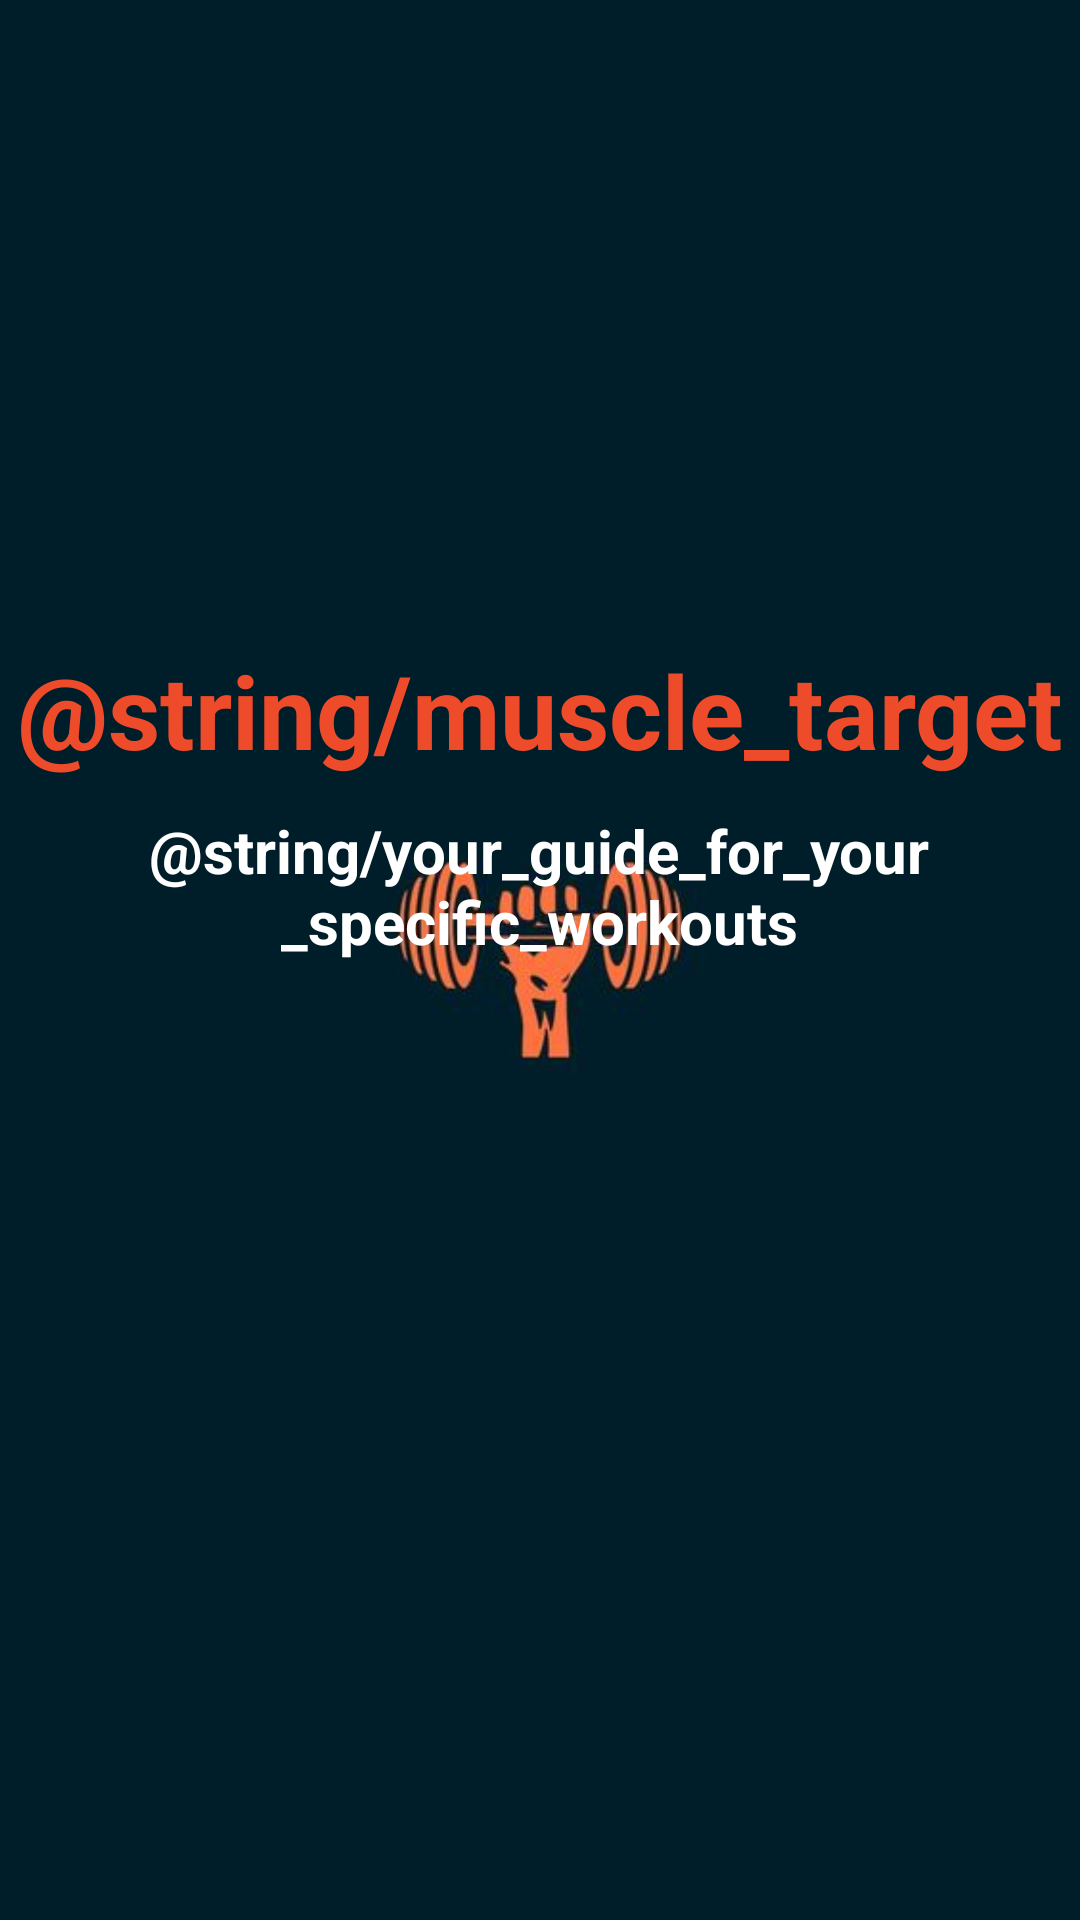

Layout XML and referenced resources for this Android screen:
<!-- AndroidManifest.xml: application theme Theme.FitneXt_App -->
<!-- res/layout/activity_main2.xml -->
<?xml version="1.0" encoding="utf-8"?>
<androidx.constraintlayout.widget.ConstraintLayout xmlns:android="http://schemas.android.com/apk/res/android"
    xmlns:app="http://schemas.android.com/apk/res-auto"
    xmlns:tools="http://schemas.android.com/tools"
    android:layout_width="match_parent"
    android:layout_height="match_parent"
    tools:context=".MainActivity2"
    android:background="@drawable/wall3">

    <TextView
        android:id="@+id/textView5"
        android:layout_width="wrap_content"
        android:layout_height="wrap_content"
        android:text="@string/muscle_target"
        android:textColor="#EE4B2B"
        android:textSize="34sp"
        android:textStyle="bold"
        app:layout_constraintBottom_toBottomOf="parent"
        app:layout_constraintEnd_toEndOf="parent"
        app:layout_constraintStart_toStartOf="parent"
        app:layout_constraintTop_toTopOf="parent"
        app:layout_constraintVertical_bias="0.36" />

    <TextView
        android:id="@+id/textView6"
        android:layout_width="293dp"
        android:layout_height="99dp"
        android:text="@string/your_guide_for_your_specific_workouts"
        android:textAlignment="center"
        android:textColor="@color/white"
        android:textSize="20sp"
        android:textStyle="bold"
        app:layout_constraintBottom_toBottomOf="parent"
        app:layout_constraintEnd_toEndOf="parent"
        app:layout_constraintHorizontal_bias="0.496"
        app:layout_constraintStart_toStartOf="parent"
        app:layout_constraintTop_toTopOf="parent"
        app:layout_constraintVertical_bias="0.499" />

</androidx.constraintlayout.widget.ConstraintLayout>
<!-- resources referenced by this layout -->
<resources>
  <!-- drawable wall3: jpg bitmap (drawable, 8366 bytes) -->
  <style name="Theme.FitneXt_App" parent="Theme.AppCompat.Light.NoActionBar">
          
          <item name="colorPrimary">@color/purple_500</item>
          <item name="colorPrimaryVariant">@color/purple_700</item>
          <item name="colorOnPrimary">@color/white</item>
          
          <item name="colorSecondary">@color/teal_200</item>
          <item name="colorSecondaryVariant">@color/teal_700</item>
          <item name="colorOnSecondary">@color/black</item>
          
          <item name="android:statusBarColor" tools:targetApi="l">?attr/colorPrimaryVariant</item>
          
      </style>
  <!-- not gathered from this repository: default colours our renderer supplied (Android Studio template values) -->
  <color name="purple_500">#FF6200EE</color>
  <color name="purple_700">#FF3700B3</color>
  <color name="teal_200">#FF03DAC5</color>
  <color name="teal_700">#FF018786</color>
  <color name="black">#FF000000</color>
  <color name="white">#FFFFFFFF</color>
</resources>
